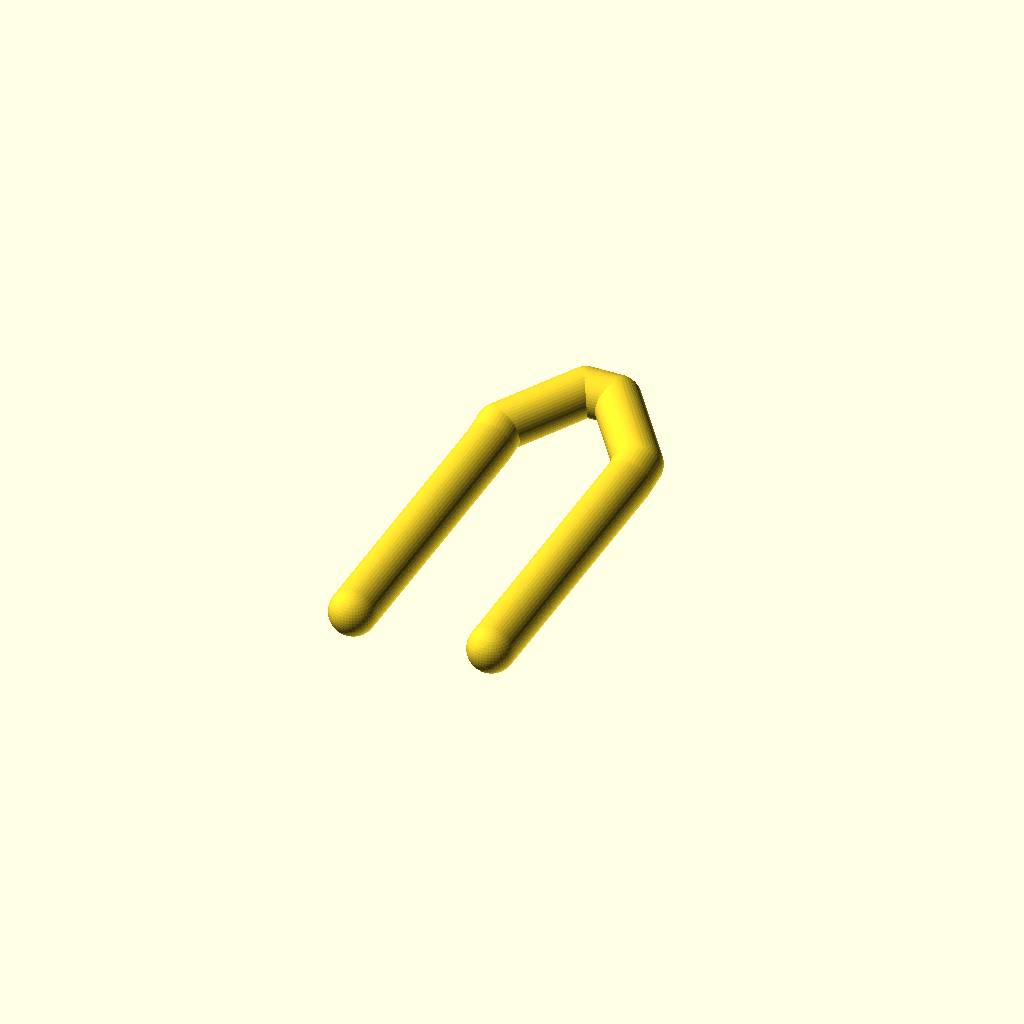
Cell 1: rendered with the file's own defaults.
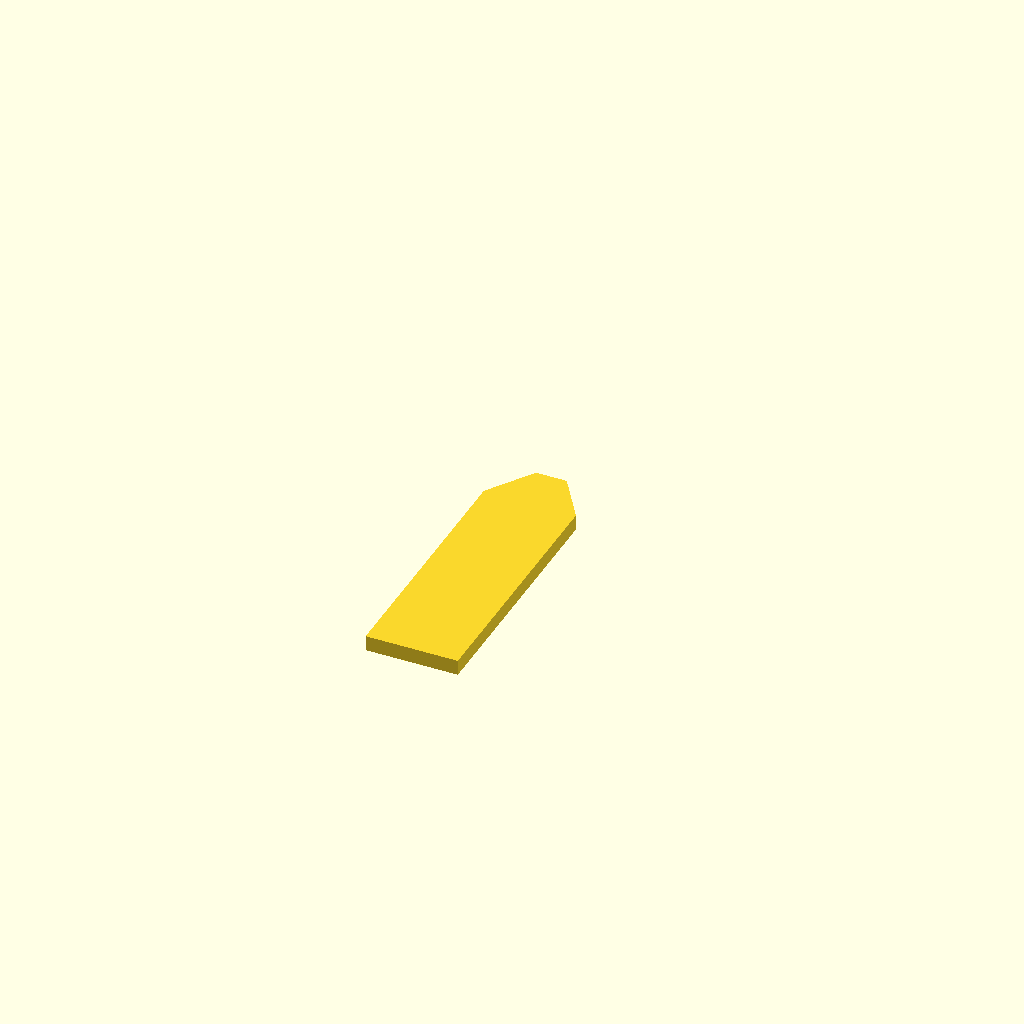
Cell 2: the same model with set = "scale_floor".
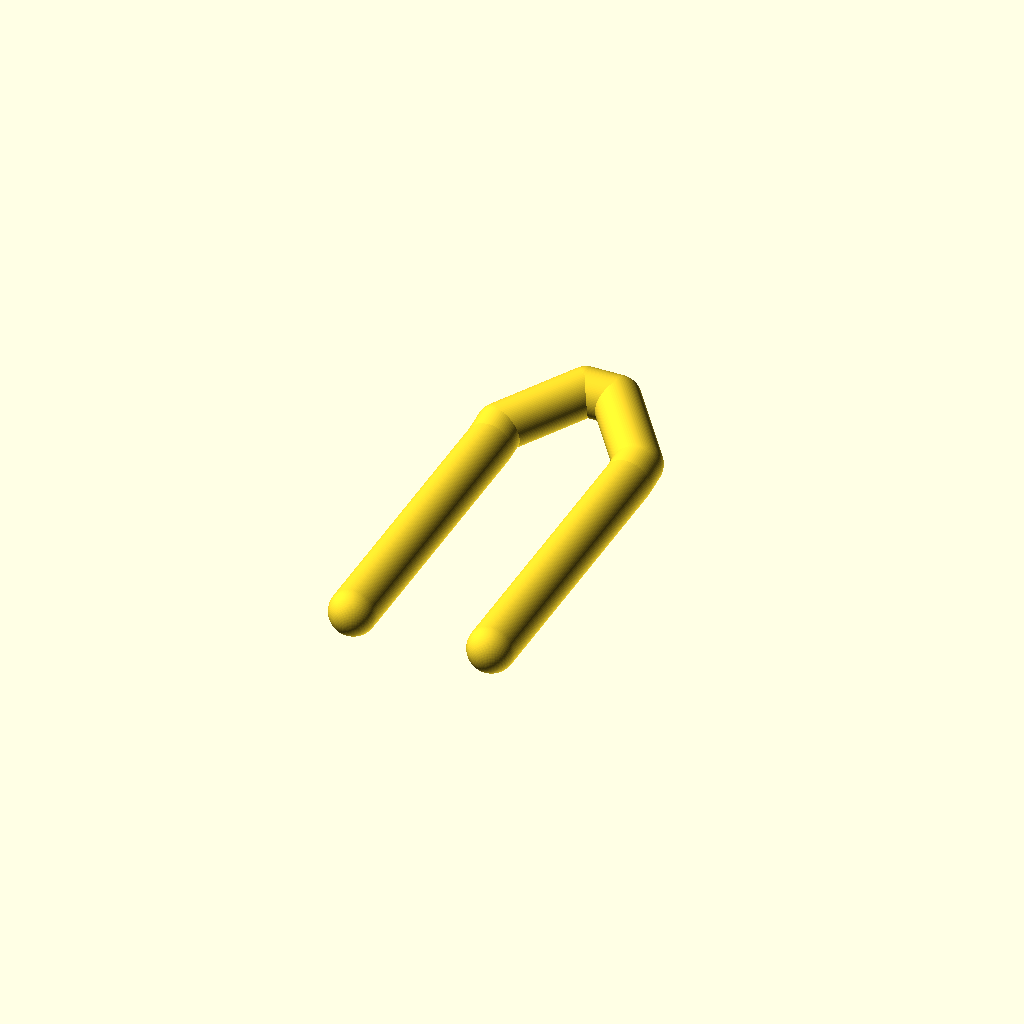
Cell 3 — render_fn set to 96, the other parameters unchanged.
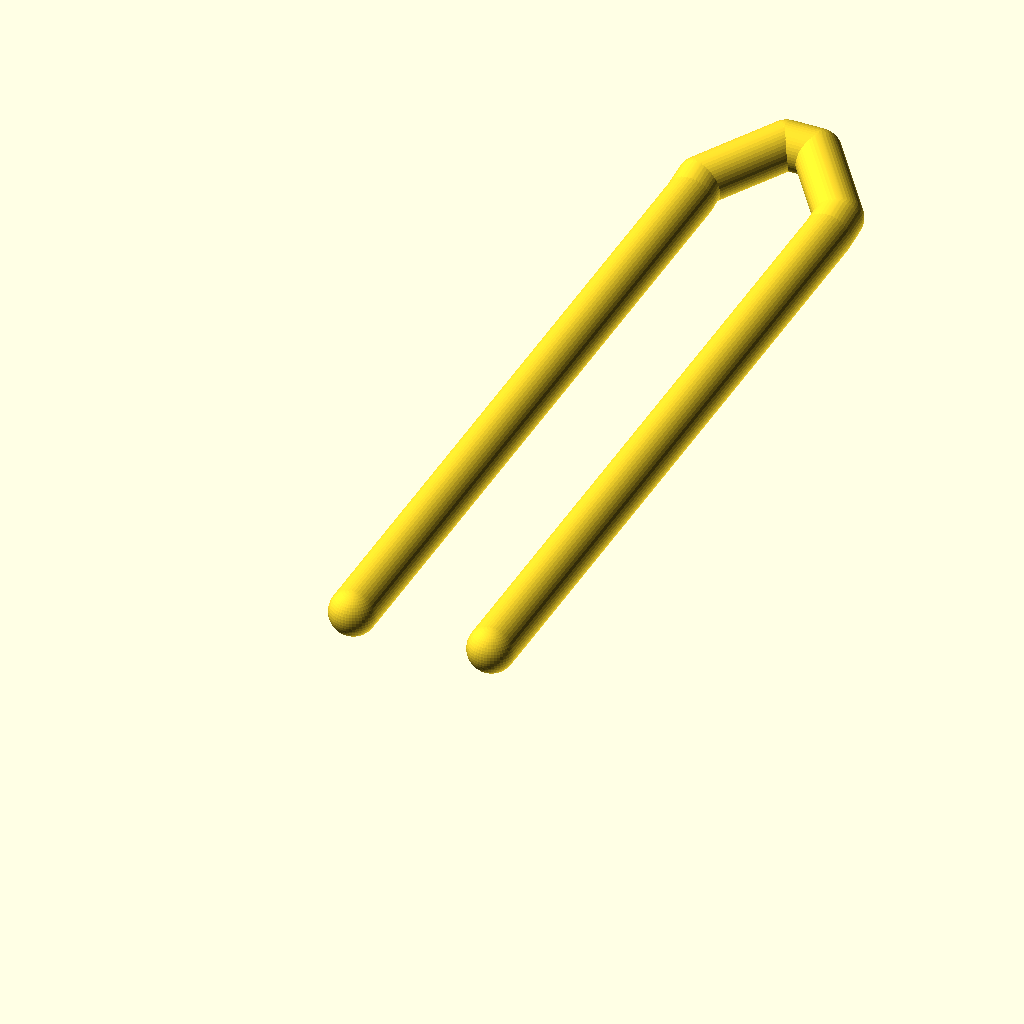
Cell 4: boat_length = 8534.4 (everything else at default).
One fixed orthographic camera (rotation 55°, 0°, 25°; colour scheme Cornfield) for every cell.
The OpenSCAD source (things/infaltable_boat/infaltable_boat.scad):
render_fn = 48;
$fn = render_fn;
set = "scale_hull"; // [scale_hull, scale_floor, scale_transom, assembly, full_size_assembly]
revision_string = "dev";

boat_length = 4267.2;       // 168 in
overall_width = 1828.8;     // 72 in / 6 ft (3 ft floor plus two 18 in tubes)
tube_diameter = 457.2;      // 18 in
floor_thickness = 152.4;    // 6 in
bow_height = 609.6;         // 24 in overall height at the raised bow
bow_rise_length = 914.4;    // 36 in / 3 ft longitudinal upslope
model_scale = 0.0416666667; // 1:24
transom_width = 1371.6;     // 54 in; tube-center to tube-center
transom_height = 457.2;     // 18 in; flush with the tubes in z
transom_thickness = 38.1;   // 1.5 in
transom_inset = 609.6;      // 2 ft forward of stern tube-center
transom_motor_drop = 152.4; // 6 in motor well
transom_motor_angle = 30;   // degrees from vertical, each side
transom_motor_flat = 304.8; // 12 in flat where the motor sits
print_flat = 0.6;           // scaled-model bed-contact trim
engraving_depth = 6;
engraving_size = 75;
boolean_overlap = 0.1;
bow_flat = 304.8;           // 12 in front tube centerline
handle_length = 203.2;      // 8 in webbing loop, two per side
handle_stock = 12.7;        // 0.5 in
handle_standoff = 38.1;     // 1.5 in above the tube
d_ring_width = 50.8;        // 2 in metal D-ring under the front tube
d_ring_stock = 8;

tube_radius = tube_diameter / 2;
tube_center_x = overall_width / 2 - tube_radius;
channel_width = overall_width - 2 * tube_diameter;
bow_front_y = boat_length - tube_radius;
bow_angle_start_y = bow_front_y - tube_center_x;
bow_corner_x = bow_flat / 2;
bow_rise_end_y = bow_front_y;
bow_rise_start_y = bow_rise_end_y - bow_rise_length;
transom_y = tube_radius + transom_inset;
floor_rear_y = transom_y;
floor_front_y = bow_front_y - tube_radius;
handle_run = bow_angle_start_y - transom_y;
handle_aft_y = transom_y + handle_run / 6;
handle_fwd_y = transom_y + 5 * handle_run / 6;

assert(boat_length > overall_width && overall_width > 2 * tube_diameter);
assert(tube_center_x > tube_radius, "Merged bow must leave a positive inner radius");
assert(bow_flat > 0 && bow_flat < 2 * tube_center_x);
assert(floor_thickness > 0 && floor_thickness < tube_diameter);
assert(bow_height >= tube_diameter);
assert(bow_rise_length > 0 && bow_rise_start_y > transom_y);
assert(transom_inset >= 0 && floor_rear_y < bow_rise_start_y);
assert(abs(channel_width - 914.4) < 0.001,
       "Tube and width values must retain the 3 ft channel");
assert(transom_width > channel_width && transom_width <= overall_width);
assert(abs(transom_width - 2 * tube_center_x) < 0.001,
       "Transom spans the tube centers so its sides can wrap the tubes");
assert(abs(transom_height - tube_diameter) < 0.001,
       "Transom is flush with the tubes in z");
assert(transom_thickness > engraving_depth);
assert(model_scale > 0 && model_scale <= 1);
assert(print_flat >= 0 && print_flat < tube_radius * model_scale);
assert(handle_length > 0 && handle_standoff > 0 && handle_stock > 0);
assert(d_ring_width > 2 * d_ring_stock && d_ring_stock > 0);
assert(handle_aft_y > transom_y && handle_fwd_y < bow_angle_start_y);
assert(transom_motor_drop > 0 && transom_motor_drop < transom_height);
assert(transom_motor_angle > 0 && transom_motor_angle < 90);
assert(transom_motor_flat > 0
       && transom_motor_flat + 2 * transom_motor_drop * tan(transom_motor_angle)
          < channel_width);

function tube_center_z(y) =
    y <= bow_rise_start_y
    ? tube_radius
    : tube_radius + (y - bow_rise_start_y) / bow_rise_length
        * (bow_height - tube_diameter);

module tube_sphere(point) {
    translate(point) sphere(r = tube_radius);
}

module tube_segment(first, second) {
    hull() {
        tube_sphere(first);
        tube_sphere(second);
    }
}

module inflatable_hull() {
    union() {
        for (side = [-1, 1]) {
            tube_segment(
                [side * tube_center_x, tube_radius, tube_radius],
                [side * tube_center_x, bow_rise_start_y, tube_radius]
            );
            tube_segment(
                [side * tube_center_x, bow_rise_start_y, tube_radius],
                [side * tube_center_x, bow_angle_start_y, tube_center_z(bow_angle_start_y)]
            );
            tube_segment(
                [side * tube_center_x, bow_angle_start_y, tube_center_z(bow_angle_start_y)],
                [side * bow_corner_x, bow_front_y, tube_center_z(bow_front_y)]
            );
        }
        tube_segment(
            [-bow_corner_x, bow_front_y, tube_center_z(bow_front_y)],
            [bow_corner_x, bow_front_y, tube_center_z(bow_front_y)]
        );
    }
}

module drop_stitch_floor() {
    linear_extrude(height = floor_thickness)
        polygon([
            [-channel_width / 2, floor_rear_y],
            [-channel_width / 2, bow_angle_start_y],
            [-bow_corner_x, floor_front_y],
            [bow_corner_x, floor_front_y],
            [channel_width / 2, bow_angle_start_y],
            [channel_width / 2, floor_rear_y]
        ]);
}

module transom_part() {
    well_flat = transom_motor_flat / 2;
    well_flare = transom_motor_drop * tan(transom_motor_angle);
    well_z = transom_height - transom_motor_drop;
    difference() {
        translate([-transom_width / 2, 0, 0])
            cube([transom_width, transom_thickness, transom_height]);
        for (side = [-1, 1])
            translate([side * tube_center_x, -boolean_overlap, tube_radius])
                rotate([-90, 0, 0])
                    cylinder(
                        h = transom_thickness + 2 * boolean_overlap,
                        r = tube_radius
                    );
        translate([0, transom_thickness + boolean_overlap, 0])
            rotate([90, 0, 0])
                linear_extrude(height = transom_thickness + 2 * boolean_overlap)
                    polygon([
                        [-well_flat, well_z],
                        [well_flat, well_z],
                        [well_flat + well_flare, transom_height + boolean_overlap],
                        [-well_flat - well_flare, transom_height + boolean_overlap]
                    ]);
        translate([0, transom_thickness + boolean_overlap, well_z * 0.5])
            rotate([90, 0, 0])
                linear_extrude(height = engraving_depth + boolean_overlap)
                    text(revision_string, size = engraving_size,
                         halign = "center", valign = "center");
    }
}

module side_handle() {
    half = handle_length / 2;
    for (s = [-1, 1])
        translate([0, s * half, 0])
            cylinder(h = handle_standoff, r = handle_stock / 2);
    translate([0, 0, handle_standoff])
        rotate([90, 0, 0])
            cylinder(h = handle_length, r = handle_stock / 2, center = true);
}

module metal_d_ring() {
    major = d_ring_width / 2;
    minor = d_ring_stock / 2;
    difference() {
        rotate_extrude()
            translate([major, 0]) circle(r = minor);
        translate([-major * 2, -major * 4, -minor * 2])
            cube([major * 4, major * 4, minor * 4]);
    }
    rotate([0, 90, 0])
        cylinder(h = d_ring_width, r = minor, center = true);
}

module deck_hardware() {
    for (side = [-1, 1])
        for (y = [handle_aft_y, handle_fwd_y])
            translate([side * (tube_center_x + tube_radius), y, tube_center_z(y)])
                rotate([0, side * 90, 0])
                    side_handle();
    translate([0, bow_rise_end_y, bow_height - tube_diameter - d_ring_stock / 2])
        rotate([-90, 0, 0])
            metal_d_ring();
}

module full_size_assembly() {
    color("firebrick") inflatable_hull();
    color("lightgray") drop_stitch_floor();
    translate([0, transom_y - transom_thickness / 2, 0])
        color("saddlebrown") transom_part();
    color("silver") deck_hardware();
}

module printable_hull() {
    intersection() {
        translate([0, 0, -print_flat])
            scale([model_scale, model_scale, model_scale]) inflatable_hull();
        translate([-overall_width, -boat_length, 0])
            cube([2 * overall_width, 2 * boat_length, bow_height]);
    }
}

module printable_floor() {
    translate([0, -floor_rear_y * model_scale, 0])
        scale([model_scale, model_scale, model_scale]) drop_stitch_floor();
}

module printable_transom() {
    translate([0, transom_height * model_scale, 0])
        rotate([90, 0, 0])
            scale([model_scale, model_scale, model_scale]) transom_part();
}

if (set == "scale_hull") {
    printable_hull();
} else if (set == "scale_floor") {
    printable_floor();
} else if (set == "scale_transom") {
    printable_transom();
} else if (set == "assembly") {
    scale([model_scale, model_scale, model_scale]) full_size_assembly();
} else if (set == "full_size_assembly") {
    full_size_assembly();
} else {
    assert(false, str("Unknown set: ", set));
}
Customizer parameters (derived from the source; name, type, default, range or options):
render_fn: number, default 48
set: string, default "scale_hull", options "scale_hull", "scale_floor", "scale_transom", "assembly", "full_size_assembly"
revision_string: string, default "dev"
boat_length: number, default 4267.2
overall_width: number, default 1828.8
tube_diameter: number, default 457.2
floor_thickness: number, default 152.4
bow_height: number, default 609.6
bow_rise_length: number, default 914.4
model_scale: number, default 0.0416666667
transom_width: number, default 1371.6
transom_height: number, default 457.2
transom_thickness: number, default 38.1
transom_inset: number, default 609.6
transom_motor_drop: number, default 152.4
transom_motor_angle: number, default 30
transom_motor_flat: number, default 304.8
print_flat: number, default 0.6
engraving_depth: number, default 6
engraving_size: number, default 75
boolean_overlap: number, default 0.1
bow_flat: number, default 304.8
handle_length: number, default 203.2
handle_stock: number, default 12.7
handle_standoff: number, default 38.1
d_ring_width: number, default 50.8
d_ring_stock: number, default 8
